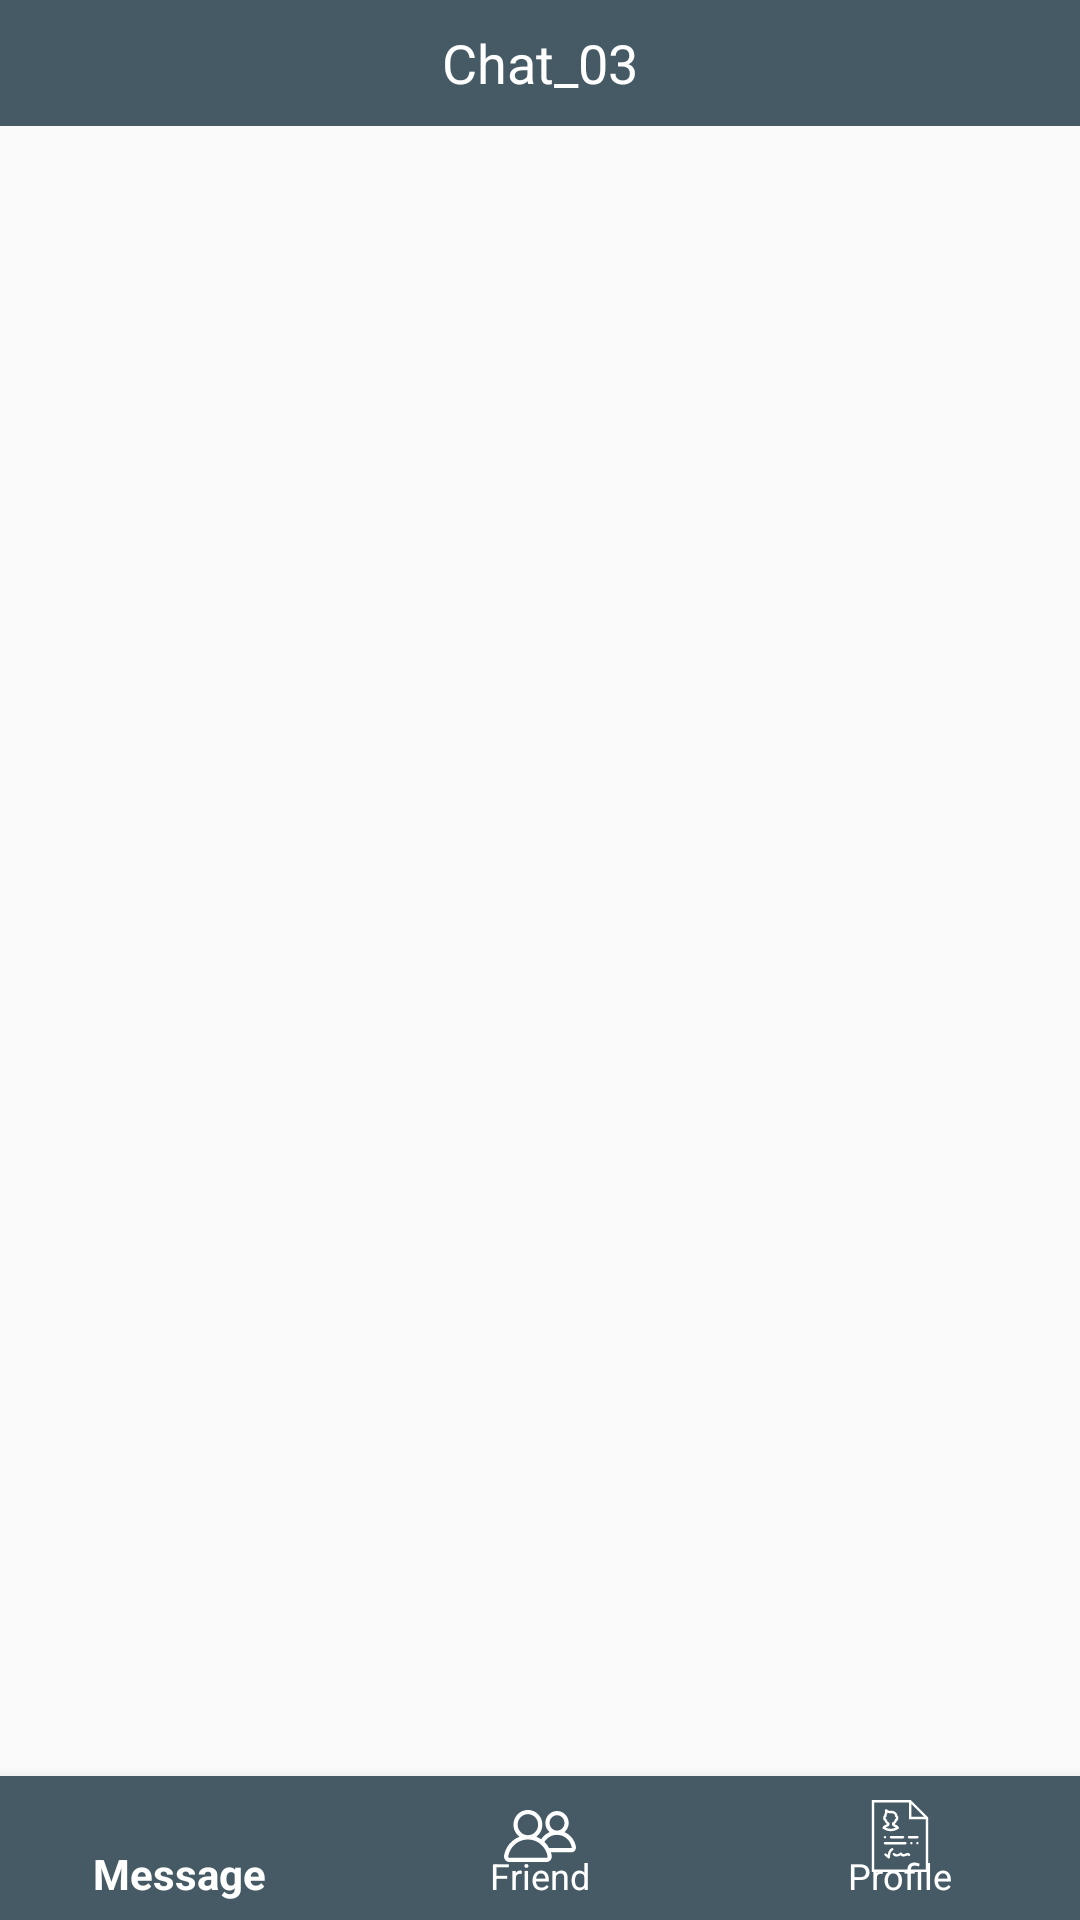

Android layout source for this screen:
<!-- AndroidManifest.xml: activity theme AppTheme -->
<!-- res/layout/activity_home.xml -->
<?xml version="1.0" encoding="utf-8"?>
<android.support.design.widget.CoordinatorLayout xmlns:android="http://schemas.android.com/apk/res/android"
    xmlns:app="http://schemas.android.com/apk/res-auto"
    android:layout_width="match_parent"
    android:layout_height="match_parent"
    android:fitsSystemWindows="true">

    <include
        android:id="@+id/toolbar_home"
        layout="@layout/toolbar_home" />

    <FrameLayout
        android:id="@+id/frame_container"
        android:layout_width="match_parent"
        android:layout_height="match_parent"
        android:layout_marginTop="@dimen/dp_42" />

    <android.support.design.widget.BottomNavigationView
        android:id="@+id/bottomNavigationView"
        android:layout_width="match_parent"
        android:layout_height="@dimen/dp_48"
        android:layout_gravity="bottom"
        android:background="@color/colorPrimary"
        app:itemIconTint="@android:color/white"
        app:itemTextColor="@android:color/white"
        app:menu="@menu/navigation" />

</android.support.design.widget.CoordinatorLayout>
<!-- res/layout/toolbar_home.xml (included above) -->
<?xml version="1.0" encoding="utf-8"?>
<android.support.v7.widget.Toolbar xmlns:android="http://schemas.android.com/apk/res/android"
    android:layout_width="match_parent"
    android:layout_height="@dimen/dp_42"
    android:background="@color/colorPrimary">

    <ImageView
        android:id="@+id/image_avatar"
        android:layout_width="@dimen/dp_32"
        android:layout_height="@dimen/dp_32" />

    <TextView
        android:id="@+id/text_title"
        android:layout_width="wrap_content"
        android:layout_height="wrap_content"
        android:layout_gravity="center"
        android:text="@string/app_name"
        android:textColor="@color/color_white"
        android:textSize="@dimen/sp_18" />

    <ImageView
        android:id="@+id/image_logout"
        android:layout_width="@dimen/dp_24"
        android:layout_height="@dimen/dp_24"
        android:layout_gravity="end"
        android:layout_marginEnd="@dimen/dp_16"
        android:src="@drawable/ic_logout" />

</android.support.v7.widget.Toolbar>
<!-- resources referenced by this layout -->
<resources>
  <color name="colorPrimary">#455A64</color>
  <color name="color_white">#FFFFFF</color>
  <dimen name="dp_16">16dp</dimen>
  <dimen name="dp_24">24dp</dimen>
  <dimen name="dp_32">32dp</dimen>
  <dimen name="dp_42">42dp</dimen>
  <dimen name="dp_48">48dp</dimen>
  <dimen name="sp_18">18sp</dimen>
  <string name="app_name">Chat_03</string>
  <style name="AppTheme" parent="Theme.AppCompat.Light.NoActionBar">
          
          <item name="colorPrimary">@color/colorPrimary</item>
          <item name="colorPrimaryDark">@color/colorPrimary</item>
          <item name="colorAccent">@color/colorAccent</item>
      </style>
  <color name="colorAccent">#D81B60</color>
</resources>
